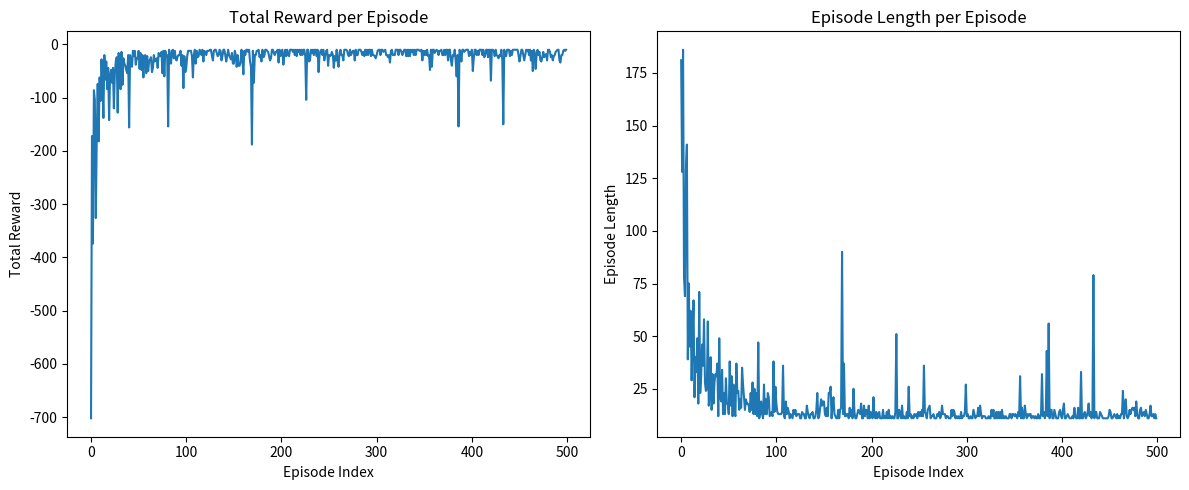

Generate this figure with matplotlib:
import numpy as np
import matplotlib.pyplot as plt

# 1.环境初始化
GRID_SIZE=5
START_STATE=(0,0) # 起点：左上角（对应图中（1，1））
TARGET_STATE=(3,2) # 终点：图中（4，3）
FORBIDDEN_STATES=[(1,1),(1,2),(2,2),(3,1),(3,3),(4,1)] # 禁止通行的状态
BOUNDARY_REWARD = -10
FORBIDDEN_REWARD = -10
OTHER_REWARD = -1

# 动作定义：上、下、左、右（对应缩影0-3）
ACTIONS=[(-1,0),(1,0),(0,-1),(0,1)]
ACTION_NAMES=['上', '下', '左', '右']

#2.Sarsa算法实现
class SarsaAgent:
    def __init__(self,alpha=0.1,gamma=1.0,epsilon=0.1):
        self.alpha=alpha # 学习率
        self.gamma=gamma # 折扣因子
        self.epsilon=epsilon # ε-贪婪策略参数
        # 初始化动作价值函数q(s,a)：形状（GRID_SIZE,GRID_SIZE,动作数）
        self.q_table=np.zeros((GRID_SIZE,GRID_SIZE,len(ACTIONS)))
        
    def choose_action(self,state):
        """ε-贪心策略选择动作"""
        if np.random.uniform(0,1)<self.epsilon:
            return np.random.choice(len(ACTIONS)) # 探索
        else:
            # 利用：选当前q值最大的动作（若有多个最大值，随机选）
            q_values=self.q_table[state[0],state[1],:]
            max_q=np.max(q_values)
            return np.random.choice(np.where(q_values==max_q)[0])
        
    def update_q_table(self,state,action,reward,next_state,next_action):
        """更新动作价值函数"""
        current_q=self.q_table[state[0],state[1],action]
        next_q=self.q_table[next_state[0],next_state[1],next_action]
        # Sarsa更新公式：q(s,a)=q(s,a)+α[r+γ*q(s',a')-q(s,a)]
        self.q_table[state[0],state[1],action]+=self.alpha*(reward+self.gamma*next_q-current_q)
     

# 3.环境交互与训练过程
def step(state,action):
    """根据当前状态和动作，返回下一个状态和奖励"""
    x,y=state
    dx,dy=ACTIONS[action]
    next_x=x+dx
    next_y=y+dy
    
    # 判断下一个状态是否合法
    if (next_x,next_y)==TARGET_STATE:
        return (next_x,next_y),0 # 到达目标状态，奖励为0
    if (next_x,next_y) in FORBIDDEN_STATES:
        return state,FORBIDDEN_REWARD # 禁止通行，保持原状态，奖励为-10
    if 0<=next_x<GRID_SIZE and 0<=next_y<GRID_SIZE:
        return (next_x,next_y),OTHER_REWARD # 合法移动，奖励为-1
    else:
        return(x,y),BOUNDARY_REWARD # 越界，保持原状态，奖励为-10
    
# 3.训练过程
def train_sarsa(episodes=500):
    agent=SarsaAgent(alpha=0.1,epsilon=0.1)
    total_rewards=[]
    episode_lengths=[]
    
    for episode in range(episodes):
        state=START_STATE
        action=agent.choose_action(state)
        total_reward=0
        length=0
        
        while state!=TARGET_STATE:
            #执行动作，得到下一个状态、奖励
            next_state,reward=step(state,action)
            # 选择下一个动作
            next_action=agent.choose_action(next_state)
            # 更新q表
            agent.update_q_table(state,action,reward,next_state,next_action)
            
            # 累计信息
            total_reward+=reward
            length+=1
            
            # 转移到下一个状态、动作
            state=next_state
            action=next_action
        
        total_rewards.append(total_reward)
        episode_lengths.append(length)
        # 每100轮打印进度
        if (episode+1)%100==0:
            print(f"Episode {episode+1}, Avg Reward: {np.mean(total_rewards[-100:]):.2f}")
        
    return agent,total_rewards,episode_lengths

#5.运行训练并可视化结果
if __name__ == "__main__":
    agent, total_rewards, episode_lengths = train_sarsa(episodes=500)

    # 绘制奖励和 episode 长度曲线
    plt.figure(figsize=(12, 5))
    # 总奖励曲线
    plt.subplot(1, 2, 1)
    plt.plot(total_rewards)
    plt.title("Total Reward per Episode")
    plt.xlabel("Episode Index")
    plt.ylabel("Total Reward")
    # Episode长度曲线
    plt.subplot(1, 2, 2)
    plt.plot(episode_lengths)
    plt.title("Episode Length per Episode")
    plt.xlabel("Episode Index")
    plt.ylabel("Episode Length")
    plt.tight_layout()
    plt.show()

    # 打印最终策略（每个状态的最优动作）
    print("\nFinal Optimal Policy (0=上,1=下,2=左,3=右):")
    for x in range(GRID_SIZE):
        row = []
        for y in range(GRID_SIZE):
            if (x, y) == TARGET_STATE:
                row.append("T")  # 终点
            elif (x, y) in FORBIDDEN_STATES:
                row.append("F")  # 禁止区域
            else:
                # 选q值最大的动作
                best_action = np.argmax(agent.q_table[x, y, :])
                row.append(str(best_action))
        print(" ".join(row))
        